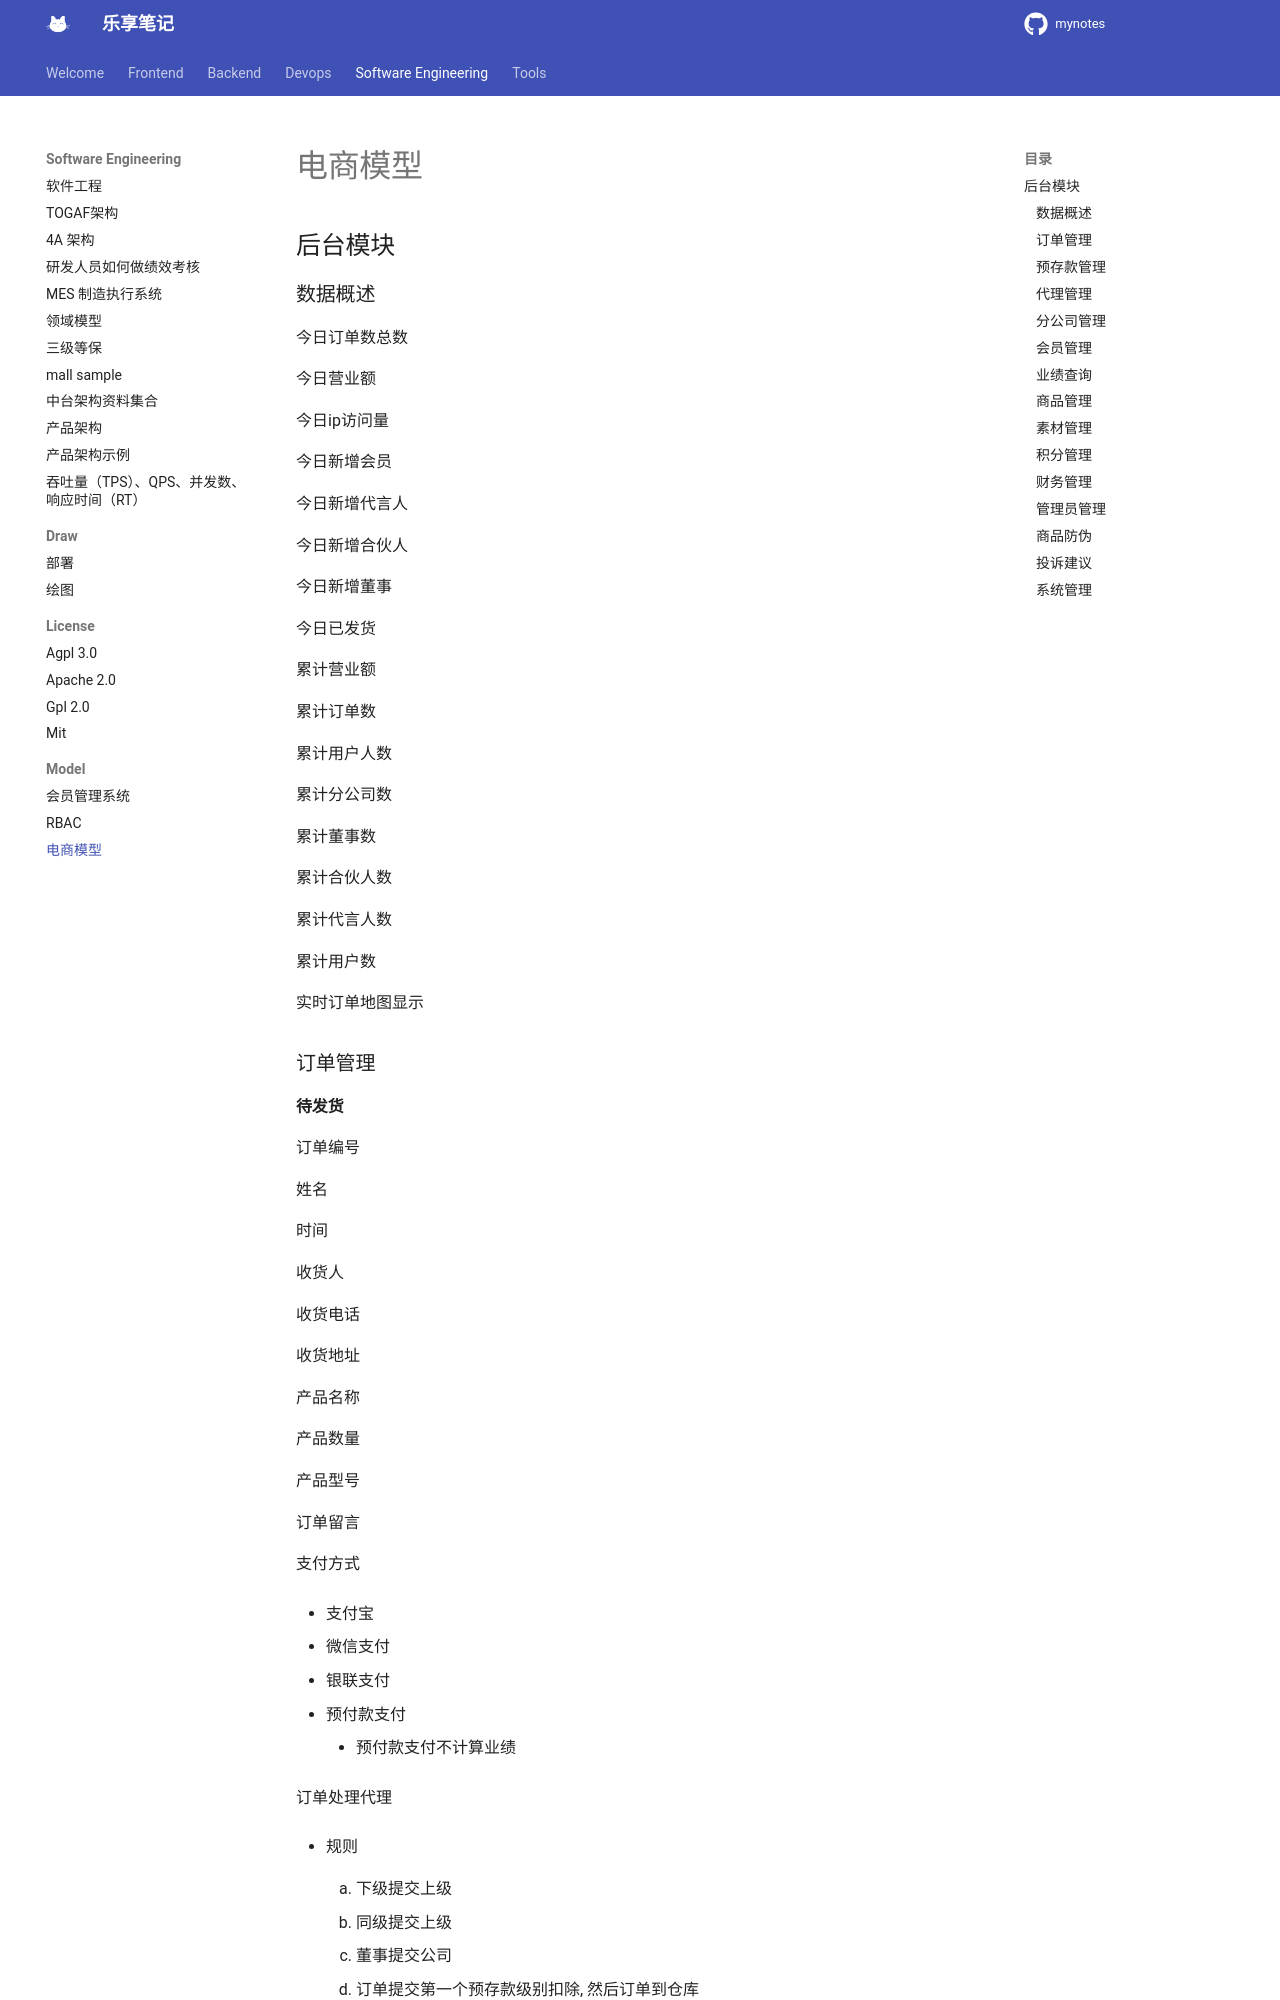

repository: jesshaw/mynotes · page: v1.3/SoftwareEngineering/model/retail-model/index.html · generator: mkdocs

# 电商模型

## 后台模块

### 数据概述

今日订单数总数

今日营业额

今日ip访问量

今日新增会员

今日新增代言人

今日新增合伙人

今日新增董事

今日已发货

累计营业额

累计订单数

累计用户人数

累计分公司数

累计董事数

累计合伙人数

累计代言人数

累计用户数

实时订单地图显示

### 订单管理

#### 待发货

订单编号

姓名

时间

收货人

收货电话

收货地址

产品名称

产品数量

产品型号

订单留言

支付方式

* 支付宝

* 微信支付

* 银联支付

* 预付款支付

	* 预付款支付不计算业绩

订单处理代理

* 规则

	1. 下级提交上级

	2. 同级提交上级

	3. 董事提交公司

	4. 订单提交第一个预存款级别扣除, 然后订单到仓库

预存款扣除金额

上级处理

* 未处理
